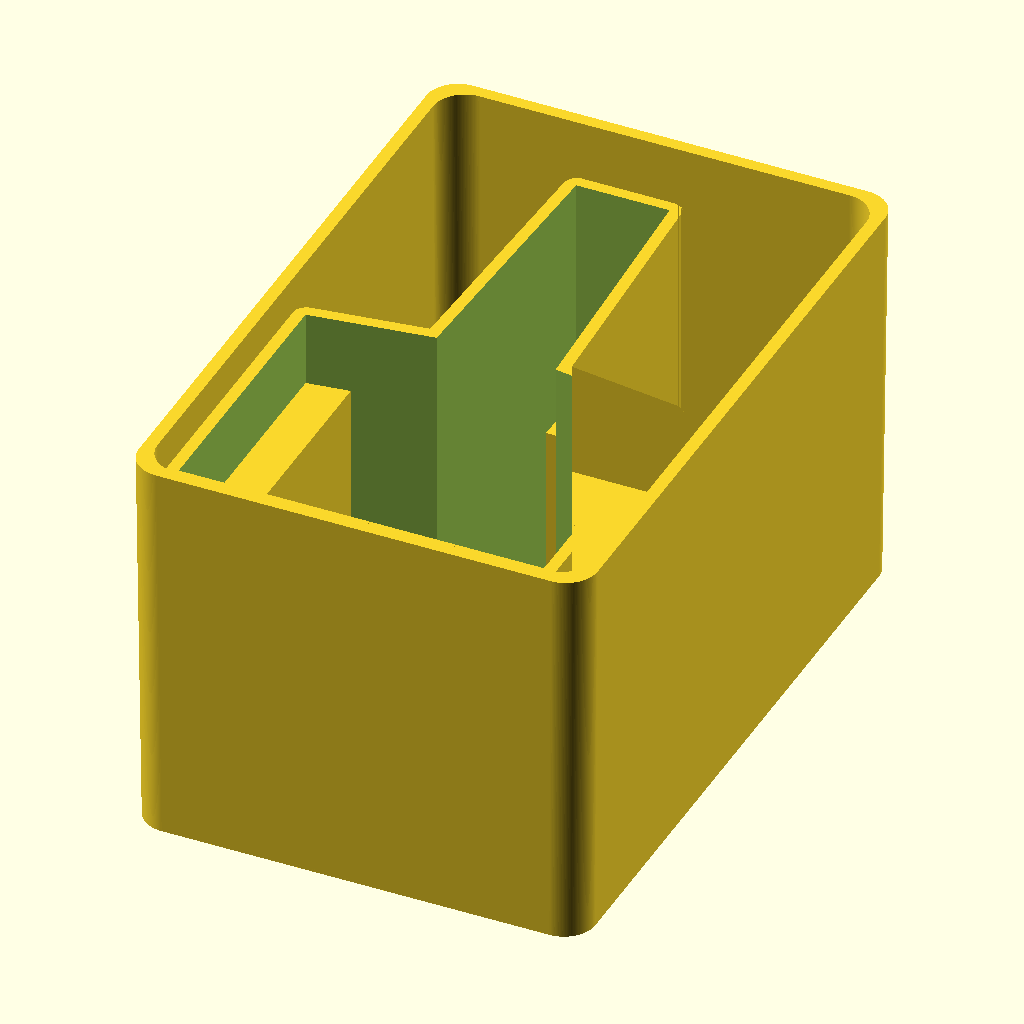
Cell 1: rendered with the file's own defaults.
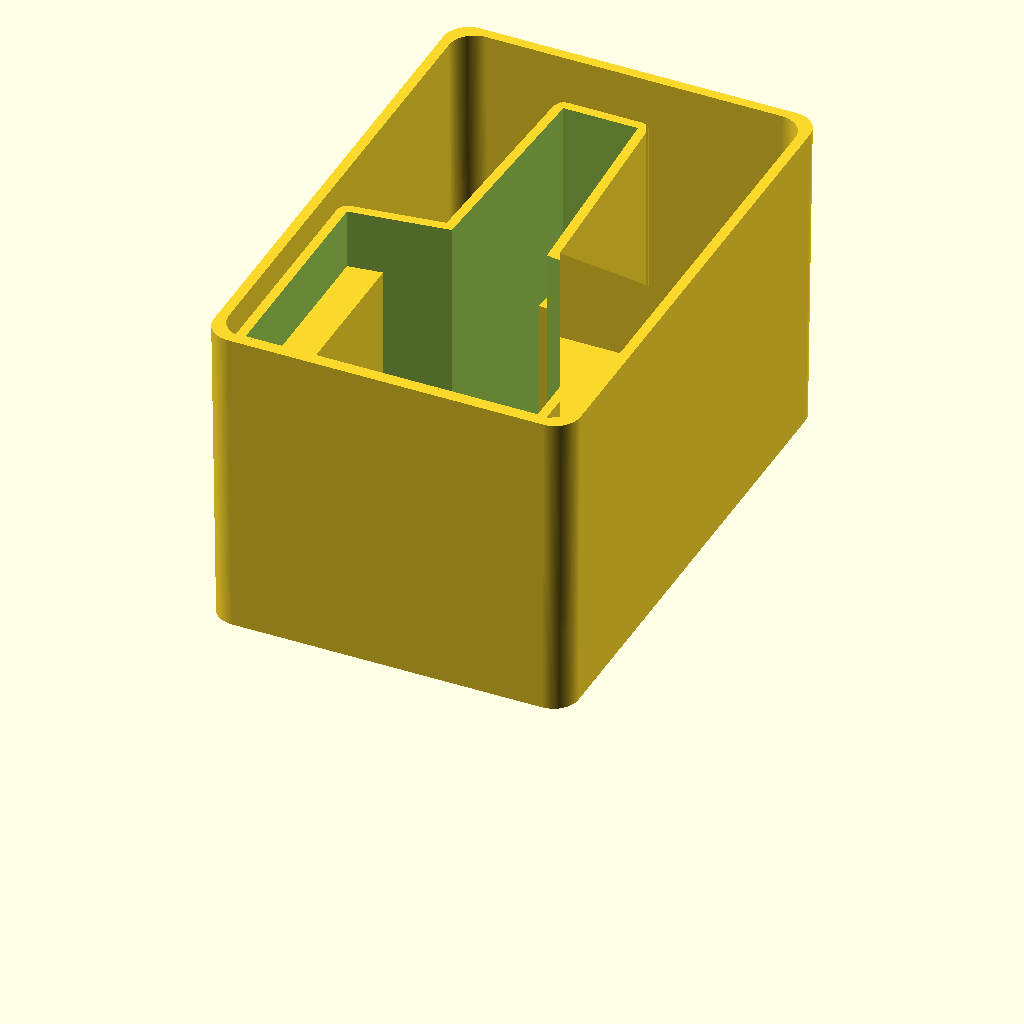
Cell 2 — binHeight set to 93, the other parameters unchanged.
The same orthographic view direction (rotation 55°, 0°, 25°; colour scheme Cornfield) for every cell, with the view re-fitted per cell, so scale and position can differ between cells.
Source of the model, x-wing/bins/src/misthunter-bin.scad:
/* misthunter-bin.scad
 *
 * Copyright (C) Robert B. Ross, 2016
 *
 * This software is released under the Creative Commons
 * Attribution-ShareAlike 4.0 International Public License.
 */

include <./bintools.scad>

$fn=160;
binHeight   = 46.5;
angle=0;

/* locations is a pair of triples, translate : rotate pairs
 */
locations = [[[0,5,0]]];

harborFreightMediumFullHt(locations,inset=1) misthunterBlank();

// misthunterBlank(centerCutout=0);
// misthunterOutline();

/* misthunterOutline() -- test piece for outline
 */
module misthunterOutline() {
   translate([0,0,40]) rotate([180,0,0]) {
      blankCutout(height=31 - 0.1, outlineScale=1.2) misthunterBlank();
   }
}

module misthunterBlank(centerCutout=1) {
   blankHeight = 36; 

   if (centerCutout) {
      rotate([180,0,0]) translate([0,0,-binHeight]) difference() {
         linear_extrude(height=binHeight) misthunterShell();
         translate([-7.5,26,0]) cube([15,8,8+binHeight-blankHeight]);
         translate([16.5,-33.1,0]) cube([6,34,27+binHeight-blankHeight]);
         translate([-16.5-6,-33.1,0]) cube([6,34,27+binHeight-blankHeight]);
      }
   }
   else {
      rotate([180,0,0]) translate([0,0,-blankHeight]) difference() {
         linear_extrude(height=blankHeight) misthunterShell();
         translate([-7.5,26,0]) cube([15,8,8]);
         translate([16.5,-33.1,0]) cube([6,34,27]);
         translate([-16.5-6,-33.1,0]) cube([6,34,27]);
      }
   }
}

/* misthunterShell() -- outline, adapted from some other model */
module misthunterShell() {
   for (i=[0:1]) mirror([i,0,0]) 
      translate([0,-33,0]) 
      polygon(points=[[-0.1,0],[21.5,0],[21.5,32],[7,34],[5.5,66],[-0.1,66]]);
}

/*
 * Local variables:
 *  mode: C
 *  c-indent-level: 3
 *  c-basic-offset: 3
 * End:
 *
 * vim: ts=8 sts=3 sw=3 expandtab
 */
Customizer parameters (derived from the source; name, type, default, range or options):
binHeight: number, default 46.5
angle: number, default 0
